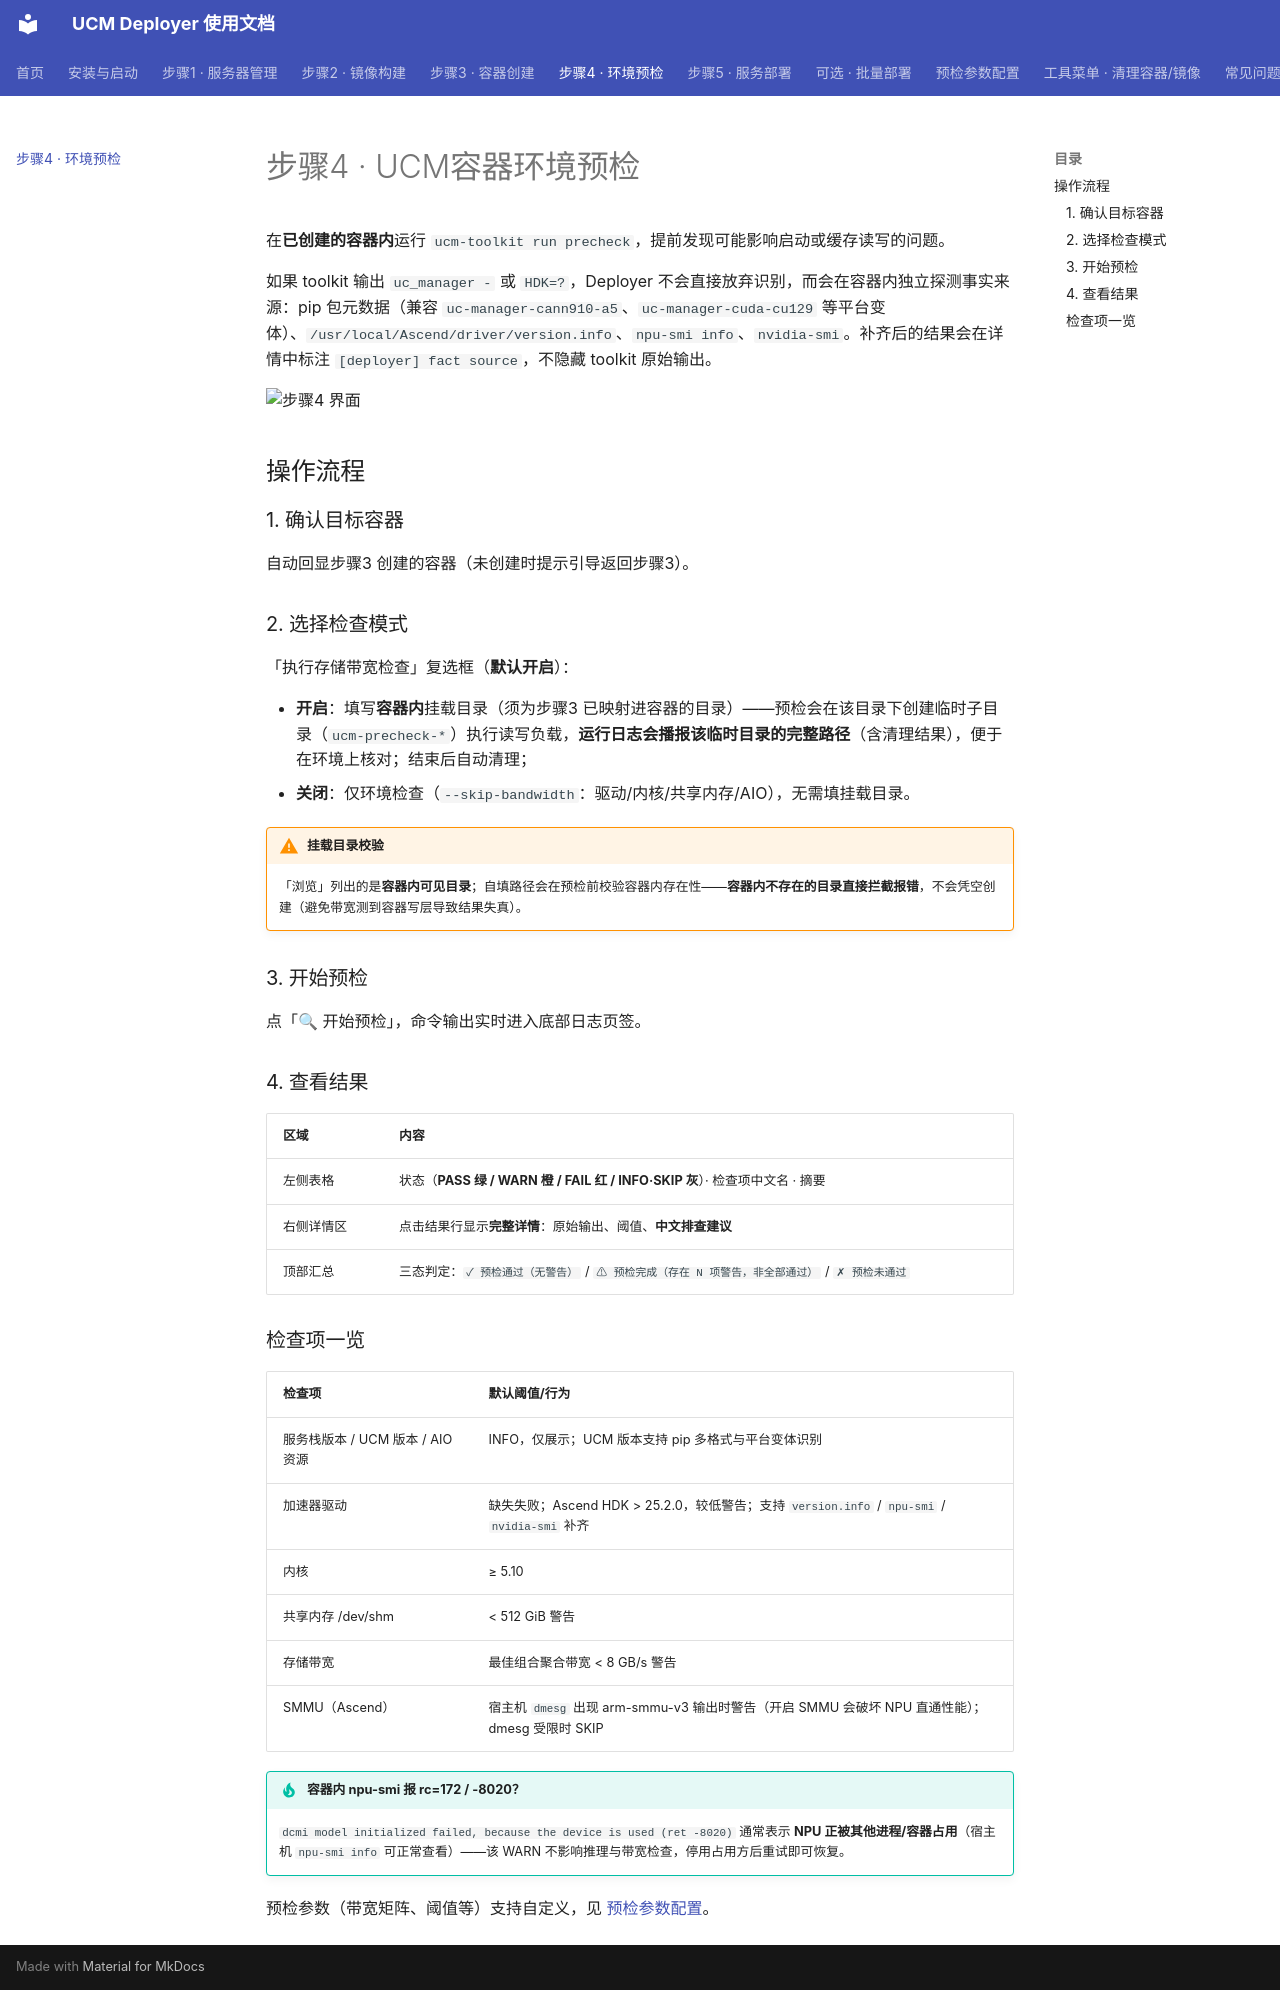

repository: ucm-system/UCM-Deployer · page: guide/step4/index.html · generator: mkdocs

# 步骤4 · UCM容器环境预检

在**已创建的容器内**运行 `ucm-toolkit run precheck`，提前发现可能影响启动或缓存读写的问题。

如果 toolkit 输出 `uc_manager -` 或 `HDK=?`，Deployer 不会直接放弃识别，而会在容器内独立探测事实来源：pip 包元数据（兼容 `uc-manager-cann910-a5`、`uc-manager-cuda-cu129` 等平台变体）、`/usr/local/Ascend/driver/version.info`、`npu-smi info`、`nvidia-smi`。补齐后的结果会在详情中标注 `[deployer] fact source`，不隐藏 toolkit 原始输出。

![步骤4 界面](../screenshots/step4-precheck.png)

## 操作流程

### 1. 确认目标容器

自动回显步骤3 创建的容器（未创建时提示引导返回步骤3）。

### 2. 选择检查模式

「执行存储带宽检查」复选框（**默认开启**）：

- **开启**：填写**容器内**挂载目录（须为步骤3 已映射进容器的目录）——预检会在该目录下创建临时子目录（`ucm-precheck-*`）执行读写负载，**运行日志会播报该临时目录的完整路径**（含清理结果），便于在环境上核对；结束后自动清理；
- **关闭**：仅环境检查（`--skip-bandwidth`：驱动/内核/共享内存/AIO），无需填挂载目录。

!!! warning "挂载目录校验"
    「浏览」列出的是**容器内可见目录**；自填路径会在预检前校验容器内存在性——**容器内不存在的目录直接拦截报错**，不会凭空创建（避免带宽测到容器写层导致结果失真）。

### 3. 开始预检

点「🔍 开始预检」，命令输出实时进入底部日志页签。

### 4. 查看结果

| 区域 | 内容 |
|---|---|
| 左侧表格 | 状态（**PASS 绿 / WARN 橙 / FAIL 红 / INFO·SKIP 灰**）· 检查项中文名 · 摘要 |
| 右侧详情区 | 点击结果行显示**完整详情**：原始输出、阈值、**中文排查建议** |
| 顶部汇总 | 三态判定：`✓ 预检通过（无警告）` / `⚠ 预检完成（存在 N 项警告，非全部通过）` / `✗ 预检未通过` |

### 检查项一览

| 检查项 | 默认阈值/行为 |
|---|---|
| 服务栈版本 / UCM 版本 / AIO 资源 | INFO，仅展示；UCM 版本支持 pip 多格式与平台变体识别 |
| 加速器驱动 | 缺失失败；Ascend HDK > 25.2.0，较低警告；支持 `version.info` / `npu-smi` / `nvidia-smi` 补齐 |
| 内核 | ≥ 5.10 |
| 共享内存 /dev/shm | < 512 GiB 警告 |
| 存储带宽 | 最佳组合聚合带宽 < 8 GB/s 警告 |
| SMMU（Ascend） | 宿主机 `dmesg` 出现 arm-smmu-v3 输出时警告（开启 SMMU 会破坏 NPU 直通性能）；dmesg 受限时 SKIP |

!!! tip "容器内 npu-smi 报 rc=172 / -8020？"
    `dcmi model initialized failed, because the device is used (ret -8020)` 通常表示 **NPU 正被其他进程/容器占用**（宿主机 `npu-smi info` 可正常查看）——该 WARN 不影响推理与带宽检查，停用占用方后重试即可恢复。

预检参数（带宽矩阵、阈值等）支持自定义，见 [预检参数配置](precheck-config.md)。
